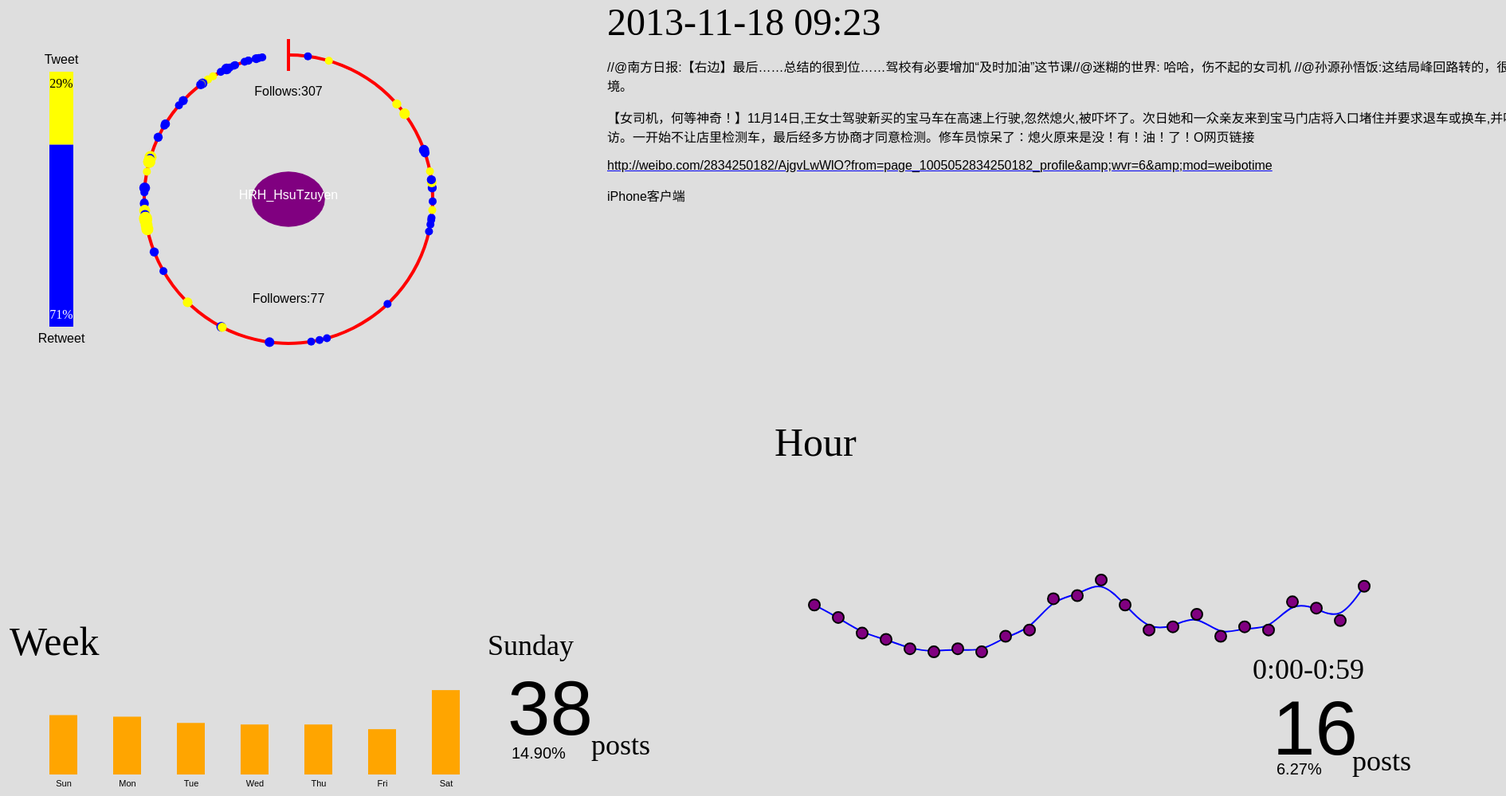
D3 v3 page, settled after 480 driven frames (8 s of simulated time); the page loaded 1 data file(s).



var w = 800,
    h = 500,
    temp=0;
 /*
var dataroot="User.json";
$.getJSON(dataroot, function(data){
              temp=data;
          
          console.log("%d",temp);
              }); 
*/
	
var dataset = [ 35, 1 ];
var byHour = [0,0,0,0,0,0,0,0,0,0,0,0,0,0,0,0,0,0,0,0,0,0,0,0];
var byWeek = [0,0,0,0,0,0,0];
var Hour = ["0:00","1:00","2:00","3:00","4:00","5:00","6:00","7:00","8:0s0","9:00",
            "10:00","11:00","12:00","13:00","14:00","15:00","16:00","17:00","18:00","19:00",
            "20:00","21:00","22:00","23:00"];

var Week = ["Sun","Mon","Tue","Wed","Thu","Fri","Sat"];
var WeekComp = ["Sunday","Monday","Tuesday","Wednesday","Thursday","Friday","Saturday"];


/*
var svg = d3.select("body").append("svg")
    .attr("width", w+1000)
    .attr("height", h);
*/
var div1 = d3.select("body").append("div")
//.style("position","relative")
.attr("width", w+500)
.attr("height", h);

var div2 = div1.append("div")
.style("float","left")
//.style("position","absolute")
.attr("width", w)
.attr("height", h);

var div3 = div1.append("div")
.attr("id","div3")
//.style("position","absolute")
.style("left",w)
.attr("width", 500)
.attr("height", h);

var svg = div2.append("svg")
.attr("width", w)
.attr("height", h);

var subsvg = d3.select("body").append("svg")
.attr("width", 300)
.attr("height", 1);

var blanksvg = d3.select("body").append("svg")
.attr("width", 10000)
.attr("height", 1);

var subsvg2 = d3.select("body").append("svg")
.attr("width", w+160)
.attr("height", 250);

var subsvg3 = d3.select("body").append("svg")
.attr("width", w+160)
.attr("height", h)
.append("g")
.attr("transform", "translate( 50, 0 )");

function max(a,b) {
    if (a >= b)
    return a;
    else
    return b;
};


var lineData = [ { "x": 0,   "y": 0},  { "x": 1,  "y": 0},{ "x": 2,  "y": 0}, { "x": 3,  "y": 0},
                { "x": 4,   "y": 0},  { "x": 5,  "y": 0},{ "x": 6,  "y": 0}, { "x": 7,  "y": 0},
                { "x": 8,   "y": 0},  { "x": 9,  "y": 0},{ "x": 10,  "y": 0}, { "x": 11,  "y": 0},
                { "x": 12,   "y": 0},  { "x": 13,  "y": 0},{ "x": 14,  "y": 0}, { "x": 15,  "y": 0},
                { "x": 16,   "y": 0},  { "x": 17,  "y": 0},{ "x": 18,  "y": 0}, { "x": 19,  "y": 0},
                { "x": 20,   "y": 0},  { "x": 21,  "y": 0},{ "x": 22,  "y": 0}, { "x": 23,  "y": 0}];
    
    //console.log("%d",lineData[4].x);
    
var lineFunction = d3.svg.line()
    .x(function(d) { return 50+30 * d.x; })
    .y(function(d) { return h - 200 - 10 * d.y; })
    .interpolate("basis");
    

var container = [];
/*
for (var i = 0; i < arr.length; i++) {
        var obj = {id: arr[i], name: arr[i]+"name"};
        container.push(obj);
    }
console.log(result[0].name);
*/

d3.csv("weibo0.csv", function(d){
       return {
       0: "" +d.User,
       1: +d.cntFollows,
       2: +d.cntFollowers,
       3: +d.cntWeibo,
       4: "" +d.Content,
       5: "" +d.P_time,
       6: +d.P_timestamp,
       7: +d.Offset,
       8: "" +d.postURL,
       9: "" +d.userEnd,
       10: +d.cntForward,
       11: +d.cntComment,
       12: +d.cntLike,
       13: "" +d.O_User,
       14: "" +d.O_UserPage,
       15: "" +d.O_Content,
       16: "" +d.O_time,
       17: +d.O_timestamp};
       },function(error, d){
       //console.log("%s",new Date('2016-05-08').getDay());
       var a = d[1][1];
       var b = d[1][2];
       
       

       
       
       
       //var r = max(a,b)/2;
       var r = 160;
       var ratio = max(a,b)/ (2*r);
       var cnt_P=0, cnt_O=0, cnt = 0;
       var outerRadius = r*1.1+3;
       var innerRadius = r*1.1+7;
       var arc = d3.svg.arc().innerRadius(innerRadius).outerRadius(outerRadius);
       var pie = d3.layout.pie();
       var arcs = svg.selectAll("g.arc")
       .data(pie(dataset))
       .enter()
       .append("g")
       .attr("class", "arc")
       .attr("transform", "translate(" + (w/2) + "," + h/2 + ")");
       
       svg.append("ellipse")
       .attr("cx", w/2)
       .attr("cy", h/2)
       .attr("rx", Math.log(a)*8)
       .attr("ry", Math.log(b)*8)
       .attr("fill", "purple");
       
       svg.append("text").attr("font-family","Arial").attr("x",w/2).attr("y",h/2)
       .text(d[1][0]).attr("text-anchor", "middle").attr("fill","white");
       
       svg.append("text").attr("font-family","Arial").attr("x",w/2).attr("y",h/2-130)
       .text("Follows:"+d[1][1]).attr("text-anchor", "middle").attr("fill","black");
       
       svg.append("text").attr("font-family","Arial").attr("x",w/2).attr("y",h/2+130)
       .text("Followers:"+d[1][2]).attr("text-anchor", "middle").attr("fill","black");
       
       //Draw arc paths
       arcs.append("path").attr("fill", function(d, i) {
                                if (i == 0)
                                return "red";
                                else
                                return "rgba(0,0,0,0)";})
			    .attr("d", arc);
       
       svg.append("rect")
       .attr("x", w/2-2)
       .attr("y", h/2-r*1.1-25)
       .attr("width", 4)
       .attr("height",40)
       .attr("fill", "red");

       console.log("%d",d.length);
       
       for(var i in d){

       var obj = {Content: d[i][4], P_time: d[i][5], Offset: d[i][7], postURL: d[i][8], userEnd: d[i][9], cntForward: d[i][10], cntComment: d[i][11],cntLike: d[i][12], O_Content: d[i][15], O_timestamp: d[i][17]};
       container.push(obj);
       
       var tmpdate = d[i][5].substring(0,10);
       byWeek[new Date(tmpdate).getDay()]++;
       
       var tmphour = d[i][5].substring(11,13);
       //console.log("%s",tmphour);
       byHour[parseInt(tmphour)]++;
       
       }
       
       //console.log("%s",d[4][5]);
       
       
       console.log(container);
       
       svg.selectAll("circle-post")
       .data(container)
       .enter()
       .append("circle")
       .attr("cx", function(d, i) {
             return (w/2)+(r*1.1+5)*Math.sin(d.Offset *Math.PI/180*350);})
       .attr("cy", function(d,i) {
             return (h/2)-(r*1.1+5)*Math.cos(d.Offset *Math.PI/180*350);})
       .attr("r",function(d,i) {
             return 5 + Math.log(d.cntForward+d.cntComment+d.cntLike);})
       .attr("fill",function(d,i){if (d.O_timestamp >0) {cnt++; cnt_P++; return "blue";} else {cnt++; cnt_O++; return "yellow";}})
       .on("mouseover", function(d,i) {
           
           d3.select(this)
           .attr("r", function(d,i) {
                 //console.log("%s",d.Offset);
                 return 5 + 1.5*Math.log(d.cntForward+d.cntComment+d.cntLike);});
           
           $("#dis_time").html("<p id='dis_time'><font size='32' font color='black' face='Edwardian Script ITC'>"+d.P_time+"</font></p>");
           $("#dis_content").html("<p id='dis_content'><font color='black' face='Arial'>"+d.Content+"</font></p>");
           $("#dis_Ocontent").html("<p id='dis_Ocontent'><font color='black' face='Arial'>"+d.O_Content+"</font></p>");
           $("#dis_url").html("<a id='dis_url' href='"+d.postURL+"'><font color='black' face='Arial'>"+d.postURL+"</font></a>");
           $("#dis_userEnd").html("<p id='userEnd'><font color='black' face='Arial'>"+d.userEnd+"</font></p>");
           /*dis_content.transition().duration(75).text(d.Content);
           dis_Ocontent.transition().duration(75).text(d.O_Content );
           dis_url.transition().duration(75).text(d.postURL );
           dis_userEnd.transition().duration(75).text(d.userEnd );*/
           
           })
       .on("mouseout", function(d,i) {
           d3.select(this)
           .transition()
           .duration(250)
           .attr("r", function(d,i) {
                 return 5 + Math.log(d.cntForward+d.cntComment+d.cntLike);});
           });
       
       /*
       for (var i=0; i<24; i++)
       console.log("%s",byHour[i]);
       
       for (var i=0; i<7; i++)
        console.log("%s",byWeek[i]);
       
       console.log("%s",cnt_P);
       console.log("%s",cnt_O);
       */
       
       
       $("#div3").append("<p id='dis_time'><font size='32' font color='black' face='Edwardian Script ITC'>"+container[d.length-1].P_time+"</font></p>");
       
       /*var dis_time = div3.append("svg").append("text")
       .attr("fill", "blue")
       .attr("font-size", "32px")
       .attr("font-width", "2px")
       .attr("font-family", "Edwardian Script ITC")
       .attr("x",0).attr("y",0)
       .text(container[d.length-1].P_time);*/
       
       $("#div3").append("<p id='dis_content'><font color='black' face='Arial'>"+container[d.length-1].Content+"</font></p>");
       
       /*var dis_content = div3.append("text")
       .attr("fill", "black")
       .attr("font-size", "15px")
       .attr("font-width", "2px")
       .attr("font-family", "Arial")
       .attr("tspan", "tspan")
       .attr("x",600).attr("y",125)
       .text(container[d.length-1].Content);*/
       
       $("#div3").append("<p id='dis_Ocontent'><font color='black' face='Arial'>"+container[d.length-1].O_Content+"</font></p>");
       
       /*var dis_Ocontent = div3.append("text")
       .attr("fill", "black")
       .attr("font-size", "15px")
       .attr("font-width", "2px")
       .attr("font-family", "Arial")
       .attr("tspan", "tspan")
       .style("left",10).style("top",175)
       .text(container[d.length-1].O_Content);*/
       
       $("#div3").append("<a id='dis_url' href='"+container[d.length-1].postURL+"'><font color='black' face='Arial'>"+container[d.length-1].postURL+"</font></a>");
       
       /*var dis_url = div3.append("text")
       .attr("fill", "black")
       .attr("font-size", "15px")
       .attr("font-width", "2px")
       .attr("font-family", "Arial")
       .attr("tspan", "tspan")
       .attr("x",600).attr("y",225)
       .text(container[d.length-1].postURL);*/
       
       $("#div3").append("<p id='userEnd'><font color='black' face='Arial'>"+container[d.length-1].userEnd+"</font></p>");
       
       /*var dis_userEnd = div3.append("text")
       .attr("fill", "blue")
       .attr("font-size", "15px")
       .attr("font-width", "2px")
       .attr("font-family", "Arial")
       .attr("tspan", "tspan")
       .attr("x",600).attr("y",275)
       .text(container[d.length-1].userEnd);*/
       
       svg.append("rect")
       .attr("x", 100)
       .attr("y", (h-2*r)/2)
       .attr("width", 30)
       .attr("height",cnt_O/(cnt_P+cnt_O)*2*r)
       .attr("fill", "yellow");
       
       svg.append("text").attr("font-family","Arial")
       .attr("x",115)
       .attr("y",(h-2*r)/2-10)
       .attr("text-anchor", "middle")
       .text("Tweet");
       
       svg.append("text").attr("font-family","Georgia")
       .attr("x",115)
       .attr("y",(h-2*r)/2+20)
       .attr("text-anchor", "middle")
       .text(Math.round(100*cnt_O/cnt)+"%");
       
       svg.append("rect")
       .attr("x", 100)
       .attr("y", (h-2*r)/2+cnt_O/cnt*2*r)
       .attr("width", 30)
       .attr("height",cnt_P/cnt*2*r)
       .attr("fill", "blue");
       
       svg.append("text").attr("font-family","Arial")
       .attr("x",115)
       .attr("y",(h+2*r)/2+20)
       .attr("text-anchor", "middle")
       .attr("fill", "black")
       .text("Retweet");
       
       svg.append("text").attr("font-family","Georgia")
       .attr("x",115)
       .attr("y",(h+2*r)/2-10)
       .attr("text-anchor", "middle")
       .attr("fill", "white")
       .text(Math.round(100*cnt_P/cnt)+"%");
       
       subsvg2.append("text")
       .attr("fill", "black")
       .attr("font-size", "50px")
       .attr("font-width", "2px")
       .attr("font-family", "Edwardian Script ITC")
       .attr("x",50).attr("y",50)
       .text("Week");
       
       var weekname = subsvg2.append("text")
       .attr("fill", "black")
       .attr("font-size", "36px")
       .attr("font-width", "2px")
       .attr("font-family", "Edwardian Script ITC")
       .attr("x",650).attr("y",50)
       .text("Sunday");
       
       
       var weekdata = subsvg2.append("text")
       .attr("fill", "black")
       .attr("font-size", "96px")
       .attr("font-width", "2px")
       .attr("font-family", "Arial")
       .attr("x",675).attr("y",150)
       .text(byWeek[0]);
       
       var weekdataPct = subsvg2.append("text")
       .attr("fill", "black")
       .attr("font-size", "20px")
       .attr("font-width", "2px")
       .attr("font-family", "Arial")
       .attr("x",680).attr("y",180)
       .text((byWeek[0]/cnt*100).toFixed(2)+"%");

       subsvg2.append("text")
       .attr("fill", "black")
       .attr("font-size", "36px")
       .attr("font-width", "2px")
       .attr("font-family", "Edwardian Script ITC")
       .attr("x",780).attr("y",175)
       .text("posts");
       
       subsvg2.selectAll("rect-week")
       .data(byWeek)
       .enter()
       .append("rect")
       .attr("x", function(d, i) {
             return 100+i * 80;
             })
       .attr("y", function(d) {
             return h- 300 - d/cnt*500 ;
             })
       .attr("width", 35)
       .attr("height", function(d) {
             return d/cnt*500 ;
             })
       .attr("fill", "orange")
       .on("mouseover", function(i,d) {
           d3.select(this)
           .attr("fill", "purple");
           
           weekname.transition().duration(75).text(WeekComp[d]);
           weekdata.transition().duration(75).text(i);
           weekdataPct.transition().duration(75).text((i/cnt*100).toFixed(2)+"%");
           })
       .on("mouseout", function() {
           d3.select(this)
           .transition()
           .duration(150)
           .attr("fill", "orange");
           });
       
       subsvg2.selectAll("text-week")
       .data(Week)
       .enter()
       .append("text")
       .text(function(d) {
             return d;
             })
       .attr("text-anchor", "middle")
       .attr("fill", "black")
       .attr("font-size", "11px")
       .attr("font-family", "sans-serif")
       .attr("x", function(d, i) {
             return 100+i * 80 +18;
             })
       .attr("y", function(d) {
             return h-285;
             });
       
       for (var i=0; i<24; i++){
            lineData[i].y = byHour[i]/cnt * 100;
            //console.log("%d",lineData[i].y);
       }
       
       
       subsvg3.append("text")
       .attr("fill", "black")
       .attr("font-size", "50px")
       .attr("font-width", "2px")
       .attr("font-family", "Edwardian Script ITC")
       .attr("x",0).attr("y",50)
       .text("Hour");
       
       var lineGraph = subsvg3.append("path")
       .attr("d", lineFunction(lineData))
       .attr("stroke", "blue")
       .attr("stroke-width", 2)
       .attr("fill", "none");
       
       
       subsvg3.selectAll("circle-hour")
       .data(byHour)
       .enter()
       .append("circle")
       .attr("cx", function(d, i) {
             return 50+30 * i;})
       .attr("cy", function(d,i) {
             return h - 200 - 1000 * (byHour[i]/cnt);})
       .attr("r",function(d,i) {
             return 7;})
       .attr("fill","purple")
       .attr("stroke", "black")
       .attr("stroke-width", "2")
       .on("mouseover", function(i,d) {
           d3.select(this)
           .attr("fill", "orange");
           
           hourname.transition().duration(75).text(d+":00-"+d+":59");
           hourdata.transition().duration(75).text(i);
           hourdataPct.transition().duration(75).text((i/cnt*100).toFixed(2)+"%");

           })
       .on("mouseout", function() {
           d3.select(this)
           .transition()
           .duration(150)
           .attr("fill", "purple");
           });
       
       var hourname = subsvg3.append("text")
       .attr("fill", "black")
       .attr("font-size", "36px")
       .attr("font-width", "2px")
       .attr("font-family", "Edwardian Script ITC")
       .attr("x",600).attr("y",330)
       .text("0:00-0:59");
       
       
       var hourdata = subsvg3.append("text")
       .attr("fill", "black")
       .attr("font-size", "96px")
       .attr("font-width", "2px")
       .attr("font-family", "Arial")
       .attr("x",625).attr("y",425)
       .text(byHour[0]);
       
       var hourdataPct = subsvg3.append("text")
       .attr("fill", "black")
       .attr("font-size", "20px")
       .attr("font-width", "2px")
       .attr("font-family", "Arial")
       .attr("x",630).attr("y",450)
       .text((byHour[0]/cnt*100).toFixed(2)+"%");

       subsvg3.append("text")
       .attr("fill", "black")
       .attr("font-size", "36px")
       .attr("font-width", "2px")
       .attr("font-family", "Edwardian Script ITC")
       .attr("x",725).attr("y",445)
       .text("posts");

});
/*
svg.append("line")
.attr("x1", 100)
.attr("y1", 100)
.attr("x2", 500)
.attr("y2", 500)
.attr("stroke-width",5);
*/

        






### data: weibo0.csv, 150015 bytes — head not shown